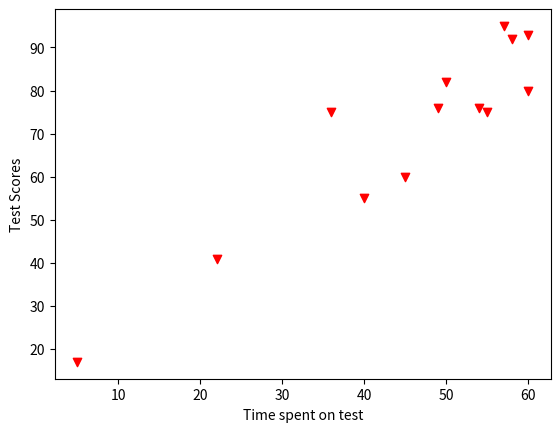

Write the Python code that produced this figure.
import matplotlib.pyplot as plt

test_scores = [55, 60, 75, 80, 93, 76, 92, 41, 17, 75, 95, 82, 76]
time_spent = [40, 45, 55, 60, 60, 54, 58, 22, 5, 36, 57, 50, 49]

plt.scatter(time_spent, test_scores, marker='v', color="r")
plt.xlabel('Time spent on test')
plt.ylabel('Test Scores')

plt.show()